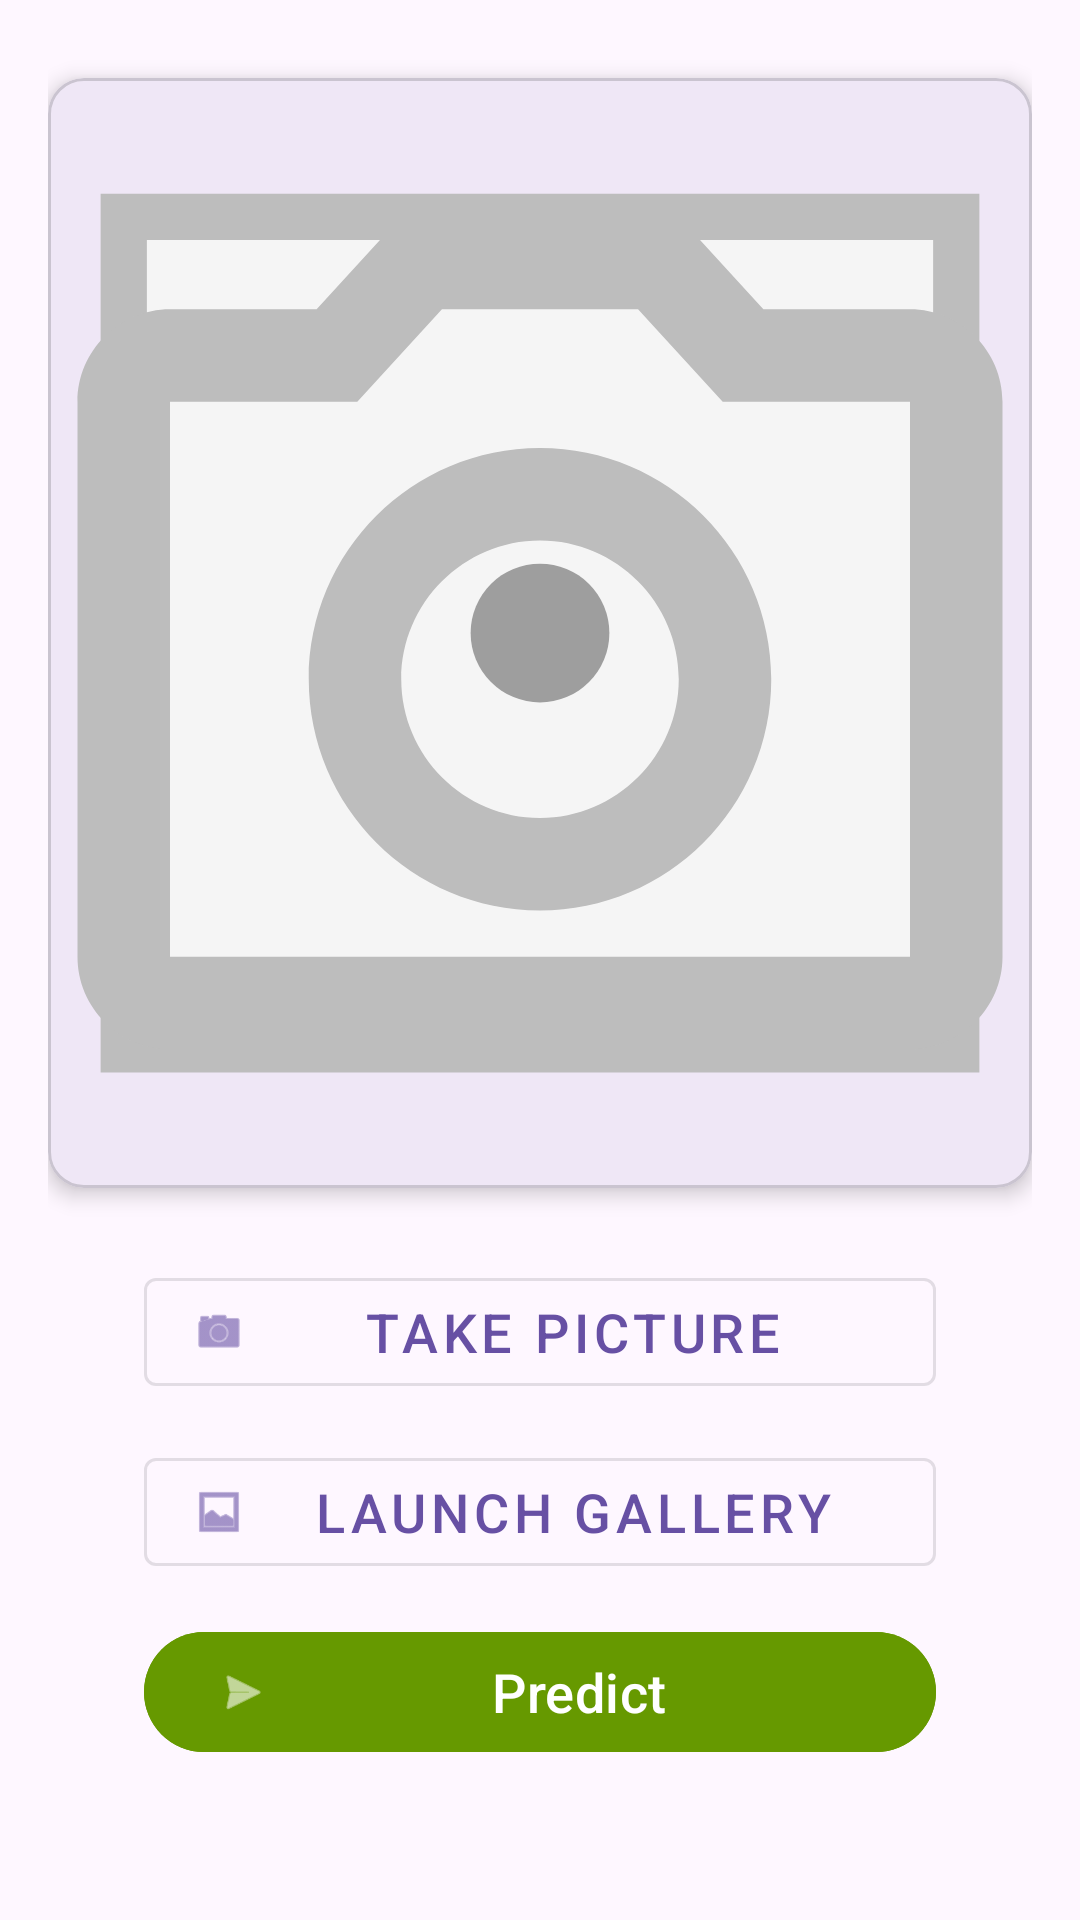

This screen was rendered from an Android layout file. Write that file and the resources it references.
<!-- AndroidManifest.xml: application theme Theme.MedBuddy -->
<!-- res/layout/fragment_scan.xml -->
<?xml version="1.0" encoding="utf-8"?>
<RelativeLayout xmlns:android="http://schemas.android.com/apk/res/android"
    xmlns:app="http://schemas.android.com/apk/res-auto"
    xmlns:tools="http://schemas.android.com/tools"
    android:id="@+id/fragment_layout"
    android:layout_width="match_parent"
    android:layout_height="match_parent"
    android:padding="16dp">

    <com.google.android.material.card.MaterialCardView
        android:id="@+id/imageCard"
        android:layout_width="match_parent"
        android:layout_height="370dp"
        android:layout_centerHorizontal="true"
        android:layout_marginTop="10dp"
        app:cardCornerRadius="12dp"
        app:cardElevation="4dp">

        <ImageView
            android:id="@+id/imageView"
            android:layout_width="match_parent"
            android:layout_height="match_parent"
            android:contentDescription="Selected image"
            android:scaleType="centerCrop"
            android:src="@drawable/baseline_image_24" />

        <ProgressBar
            android:id="@+id/progressBar"
            android:layout_width="80dp"
            android:layout_height="80dp"
            android:layout_gravity="center"
            android:visibility="gone"
            android:indeterminateTint="@android:color/white"/>

    </com.google.android.material.card.MaterialCardView>

    <LinearLayout
        android:layout_width="match_parent"
        android:layout_height="wrap_content"
        android:layout_below="@id/imageCard"
        android:layout_marginTop="24dp"
        android:orientation="vertical"
        android:gravity="center">

        <com.google.android.material.button.MaterialButton
            android:id="@+id/button"
            android:layout_width="match_parent"
            android:layout_height="wrap_content"
            android:layout_marginHorizontal="32dp"
            android:layout_marginBottom="12dp"
            android:text="Take Picture"
            android:textSize="18sp"
            app:icon="@android:drawable/ic_menu_camera"
            style="@style/Widget.MaterialComponents.Button.OutlinedButton"/>

        <com.google.android.material.button.MaterialButton
            android:id="@+id/button2"
            android:layout_width="match_parent"
            android:layout_height="wrap_content"
            android:layout_marginHorizontal="32dp"
            android:layout_marginBottom="12dp"
            android:text="Launch Gallery"
            android:textSize="18sp"
            app:icon="@android:drawable/ic_menu_gallery"
            style="@style/Widget.MaterialComponents.Button.OutlinedButton"/>

        <com.google.android.material.button.MaterialButton
            android:id="@+id/buttonPredict"
            android:layout_width="match_parent"
            android:layout_height="wrap_content"
            android:layout_marginHorizontal="32dp"
            android:text="Predict"
            android:textSize="18sp"
            app:icon="@android:drawable/ic_menu_send"
            android:backgroundTint="@android:color/holo_green_dark"/>

    </LinearLayout>

</RelativeLayout>
<!-- resources referenced by this layout -->
<resources>
  <!-- drawable baseline_image_24 (drawable) -->
  <?xml version="1.0" encoding="utf-8"?>
  <vector xmlns:android="http://schemas.android.com/apk/res/android"
      android:width="120dp"
      android:height="120dp"
      android:viewportWidth="24"
      android:viewportHeight="24">
  
      
      <path
          android:fillColor="#F5F5F5"
          android:pathData="M3,3L21,3L21,21L3,21Z" />
  
      
      <path
          android:strokeColor="#BDBDBD"
          android:strokeWidth="1"
          android:fillColor="#00000000"
          android:pathData="M3,3L21,3L21,21L3,21Z" />
  
      
      <path
          android:fillColor="#BDBDBD"
          android:pathData="M20,5h-3.17L15,3H9L7.17,5H4C2.9,5 2,5.9 2,7v12c0,1.1 0.9,2 2,2h16c1.1,0 2,-0.9 2,-2V7C22,5.9 21.1,5 20,5zM20,19H4V7h4.05l1.83,-2h4.24l1.83,2H20V19z" />
  
      
      <path
          android:fillColor="#BDBDBD"
          android:pathData="M12,8c-2.76,0 -5,2.24 -5,5s2.24,5 5,5s5,-2.24 5,-5S14.76,8 12,8zM12,16c-1.65,0 -3,-1.35 -3,-3s1.35,-3 3,-3s3,1.35 3,3S13.65,16 12,16z" />
  
      
      <path
          android:fillColor="#9E9E9E"
          android:pathData="M12,12m-1.5,0a1.5,1.5 0,1 1,3 0a1.5,1.5 0,1 1,-3 0" />
  
  </vector>
  <style name="Theme.MedBuddy" parent="Base.Theme.MedBuddy" />
  <style name="Base.Theme.MedBuddy" parent="Theme.Material3.DayNight.NoActionBar">
          
          
      </style>
</resources>
